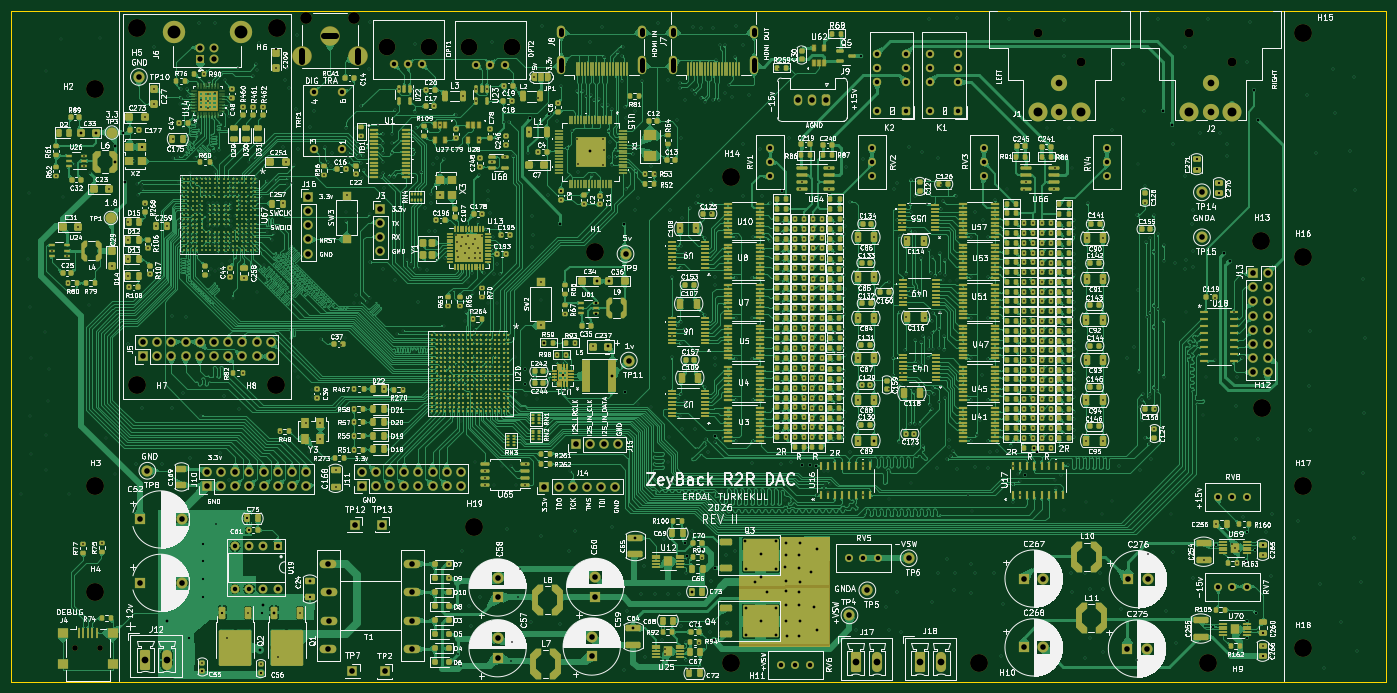
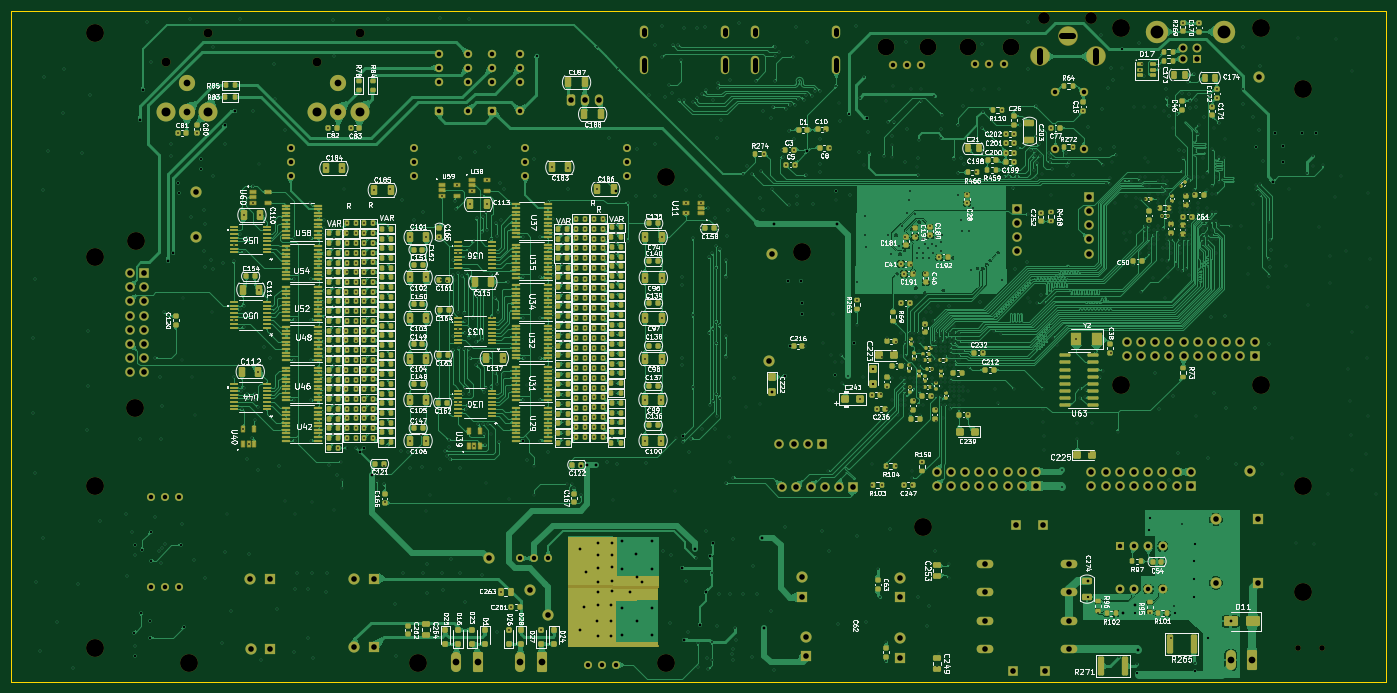
Circuit board: 11 layer files. Board 246.0 x 120.0 mm.
- bottom_copper: R2RDAC2026_REVIZE_II-B_Cu.gbl (1355351 bytes)
- bottom_mask: R2RDAC2026_REVIZE_II-B_Mask.gbs (43415 bytes)
- paste: R2RDAC2026_REVIZE_II-B_Paste.gbp (34559 bytes)
- bottom_silk: R2RDAC2026_REVIZE_II-B_Silkscreen.gbo (497061 bytes)
- outline: R2RDAC2026_REVIZE_II-Edge_Cuts.gm1 (735 bytes)
- top_copper: R2RDAC2026_REVIZE_II-F_Cu.gtl (2158812 bytes)
- top_mask: R2RDAC2026_REVIZE_II-F_Mask.gts (80446 bytes)
- paste: R2RDAC2026_REVIZE_II-F_Paste.gtp (78012 bytes)
- top_silk: R2RDAC2026_REVIZE_II-F_Silkscreen.gto (1038570 bytes)
- drill: R2RDAC2026_REVIZE_II-NPTH.drl (1069 bytes)
- drill: R2RDAC2026_REVIZE_II-PTH.drl (32963 bytes)

=== bottom_copper: R2RDAC2026_REVIZE_II-B_Cu.gbl (1355351 bytes, source omitted) ===
=== bottom_mask: R2RDAC2026_REVIZE_II-B_Mask.gbs (43415 bytes, source omitted) ===
=== paste: R2RDAC2026_REVIZE_II-B_Paste.gbp (34559 bytes, source omitted) ===
=== bottom_silk: R2RDAC2026_REVIZE_II-B_Silkscreen.gbo (497061 bytes, source omitted) ===
=== outline: R2RDAC2026_REVIZE_II-Edge_Cuts.gm1 ===
G04 #@! TF.GenerationSoftware,KiCad,Pcbnew,7.0.7*
G04 #@! TF.CreationDate,2026-04-19T00:28:22+03:00*
G04 #@! TF.ProjectId,R2RDAC2026_REVIZE_II,52325244-4143-4323-9032-365f52455649,rev?*
G04 #@! TF.SameCoordinates,Original*
G04 #@! TF.FileFunction,Profile,NP*
%FSLAX46Y46*%
G04 Gerber Fmt 4.6, Leading zero omitted, Abs format (unit mm)*
G04 Created by KiCad (PCBNEW 7.0.7) date 2026-04-19 00:28:22*
%MOMM*%
%LPD*%
G01*
G04 APERTURE LIST*
G04 #@! TA.AperFunction,Profile*
%ADD10C,0.100000*%
G04 #@! TD*
G04 APERTURE END LIST*
D10*
X50000000Y-50000000D02*
X296000000Y-50000000D01*
X296000000Y-170000000D02*
X50000000Y-170000000D01*
X50000000Y-170000000D02*
X50000000Y-50000000D01*
X296000000Y-50000000D02*
X296000000Y-170000000D01*
M02*

=== top_copper: R2RDAC2026_REVIZE_II-F_Cu.gtl (2158812 bytes, source omitted) ===
=== top_mask: R2RDAC2026_REVIZE_II-F_Mask.gts (80446 bytes, source omitted) ===
=== paste: R2RDAC2026_REVIZE_II-F_Paste.gtp (78012 bytes, source omitted) ===
=== top_silk: R2RDAC2026_REVIZE_II-F_Silkscreen.gto (1038570 bytes, source omitted) ===
=== drill: R2RDAC2026_REVIZE_II-NPTH.drl ===
M48
; DRILL file {KiCad 7.0.7} date Sun Apr 19 00:28:26 2026
; FORMAT={-:-/ absolute / metric / decimal}
; #@! TF.CreationDate,2026-04-19T00:28:26+03:00
; #@! TF.GenerationSoftware,Kicad,Pcbnew,7.0.7
; #@! TF.FileFunction,NonPlated,1,6,NPTH
FMAT,2
METRIC
; #@! TA.AperFunction,NonPlated,NPTH,ComponentDrill
T1C1.000
; #@! TA.AperFunction,NonPlated,NPTH,ComponentDrill
T2C1.600
; #@! TA.AperFunction,NonPlated,NPTH,ComponentDrill
T3C2.100
; #@! TA.AperFunction,NonPlated,NPTH,ComponentDrill
T4C3.000
; #@! TA.AperFunction,NonPlated,NPTH,ComponentDrill
T5C3.200
%
G90
G05
T1
X61.503Y-163.9
X65.903Y-163.9
T2
X233.659Y-54.03
X241.279Y-59.11
X260.729Y-54.03
X268.349Y-59.11
T3
X102.773Y-51.345
X111.273Y-51.345
T4
X117.19Y-56.401
X124.81Y-56.401
X131.928Y-56.413
X139.548Y-56.413
T5
X65.0Y-64.0
X65.0Y-135.0
X65.0Y-154.0
X72.492Y-52.997
X72.502Y-117.005
X97.461Y-117.005
X97.511Y-53.01
X132.842Y-142.24
X154.483Y-93.193
X178.84Y-79.7
X178.84Y-166.56
X223.2Y-166.56
X264.15Y-166.56
X273.65Y-91.09
X273.81Y-121.09
X281.0Y-54.0
X281.0Y-94.0
X281.0Y-135.0
X281.0Y-164.0
T0
M30

=== drill: R2RDAC2026_REVIZE_II-PTH.drl (32963 bytes, source omitted) ===
